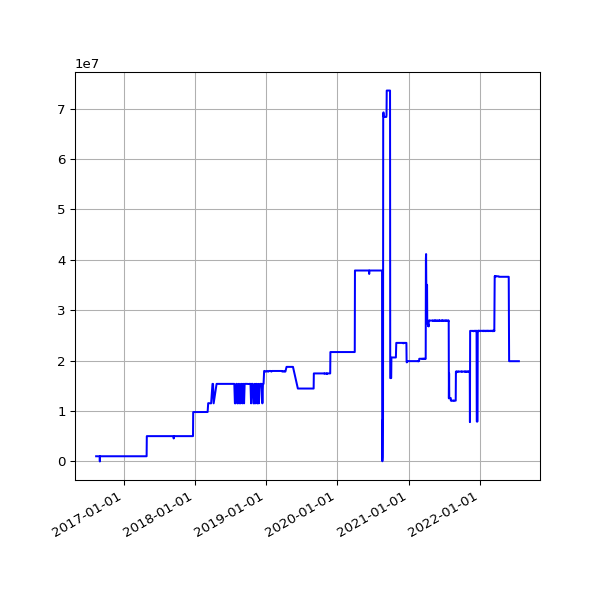

The data file committed next to this chart (first rows):
date, value
2016-08-12 02:35:56 +0100, 1030950
2016-08-13 02:36:32 +0100, 1030950
2016-08-14 02:38:43 +0100, 1030950
2016-08-23 03:11:55 +0100, 1030950
2016-08-24 03:04:44 +0100, 1030950
2016-08-30 02:51:50 +0100, 1030950
2016-08-31 02:52:11 +0100, 0
2016-09-01 02:48:08 +0100, 1030950
2016-09-02 03:02:46 +0100, 1030950
2016-09-03 02:49:23 +0100, 1030950
2016-09-04 02:42:12 +0100, 1030950
2016-09-05 02:39:58 +0100, 1030950
2016-09-06 02:37:07 +0100, 1030950
2016-09-07 02:48:02 +0100, 1030950
2016-09-08 02:53:28 +0100, 1030950
2016-09-09 02:48:59 +0100, 1030950
2016-09-10 02:44:12 +0100, 1030950
2016-09-11 02:51:45 +0100, 1030950
2016-09-12 02:42:29 +0100, 1030950
2016-09-13 02:49:39 +0100, 1030950
2016-09-14 02:52:52 +0100, 1030950
2016-09-15 03:02:53 +0100, 1030950
2016-09-16 03:28:46 +0100, 1030950
2016-09-17 02:58:02 +0100, 1030950
2016-09-18 03:02:23 +0100, 1030950
2016-09-19 02:59:53 +0100, 1030950
2016-09-20 02:59:21 +0100, 1030950
2016-09-21 03:01:27 +0100, 1030950
2016-09-22 02:32:56 +0100, 1030950
2016-09-23 03:02:15 +0100, 1030950
2016-09-24 03:16:04 +0100, 1030950
2016-09-25 03:00:56 +0100, 1030950
2016-09-26 02:58:25 +0100, 1030950
2016-09-27 03:11:05 +0100, 1030950
2016-09-28 02:59:41 +0100, 1030950
2016-09-29 02:56:55 +0100, 1030950
2016-09-30 02:58:41 +0100, 1030950
2016-10-01 03:04:58 +0100, 1030950
2016-10-03 02:44:00 +0100, 1030950
2016-10-04 02:28:44 +0100, 1030950
2016-10-05 03:07:52 +0100, 1030950
2016-10-06 03:08:40 +0100, 1030950
2016-10-07 03:04:31 +0100, 1030950
2016-10-08 02:58:15 +0100, 1030950
2016-10-09 02:56:44 +0100, 1030950
2016-10-10 03:06:56 +0100, 1030950
2016-10-11 02:31:27 +0100, 1030950
2016-10-12 02:31:25 +0100, 1030950
2016-10-14 01:22:26 +0100, 1030950
2016-10-18 12:26:46 +0100, 1030950
2016-10-20 11:01:41 +0100, 1030950
2016-10-27 04:32:04 +0100, 1030950
2016-10-28 04:32:59 +0100, 1030950
2016-10-29 04:56:48 +0100, 1030950
2016-11-01 04:44:30 +0000, 1030950
2016-11-02 04:26:56 +0000, 1030950
2016-11-03 05:17:56 +0000, 1030950
2016-11-04 04:30:21 +0000, 1030950
2016-11-05 04:28:29 +0000, 1030950
2016-11-06 04:28:06 +0000, 1030950
... 1,565 more rows
